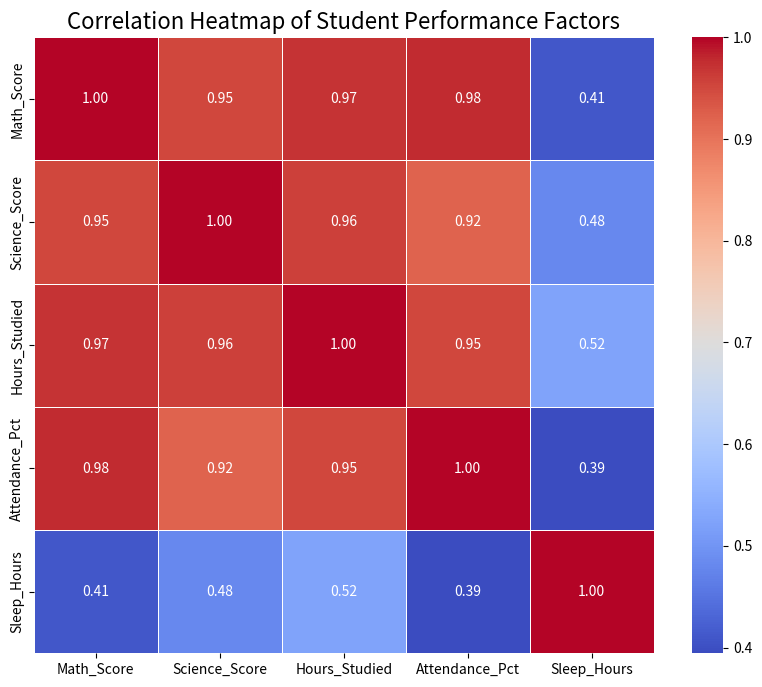

Write the Python code that produced this figure.
import pandas as pd
import numpy as np
import seaborn as sns
import matplotlib.pyplot as plt

# 1. Create a simple dataset of student performance
# We'll create a dictionary and then convert it to a pandas DataFrame.
data = {
    'Math_Score': [85, 92, 78, 65, 88, 72, 95, 68, 75, 81],
    'Science_Score': [90, 88, 75, 68, 92, 70, 98, 70, 78, 85],
    'Hours_Studied': [4, 5, 3, 2, 4.5, 2.5, 6, 2.2, 3.5, 4],
    'Attendance_Pct': [95, 98, 90, 80, 92, 85, 100, 82, 88, 91],
    'Sleep_Hours': [7, 7.5, 6, 8, 7, 6.5, 8, 5.5, 7, 7.5]
}

df = pd.DataFrame(data)

# 2. Calculate the correlation matrix
# The .corr() method calculates the relationship between each numerical column.
# A value of 1 means a perfect positive correlation.
# A value of -1 means a perfect negative correlation.
# A value of 0 means no correlation.
correlation_matrix = df.corr()

# 3. Create the heatmap
# We use seaborn's heatmap function to visualize the correlation matrix.
plt.figure(figsize=(10, 8)) # Set the size of the figure for better readability

sns.heatmap(
    correlation_matrix, 
    annot=True,        # This shows the correlation values on the heatmap
    cmap='coolwarm',   # This is the color scheme (cool for negative, warm for positive)
    fmt=".2f",         # Format the numbers to two decimal places
    linewidths=.5      # Add lines between the cells
)

# Add a title to the plot
plt.title('Correlation Heatmap of Student Performance Factors', fontsize=16)

# Display the plot
plt.show()

# How to interpret this heatmap:
# - Look for strong red colors: This indicates a strong positive correlation.
#   For example, 'Hours_Studied' has a very strong positive correlation with both
#   'Math_Score' (0.97) and 'Science_Score' (0.96), which makes sense.
# - Look for strong blue colors: This would indicate a strong negative correlation.
#   In this dataset, there are no strong negative correlations.
# - Look for light colors (close to white): This indicates a weak or no correlation.
#   For example, 'Sleep_Hours' has a very weak correlation with most other factors.
